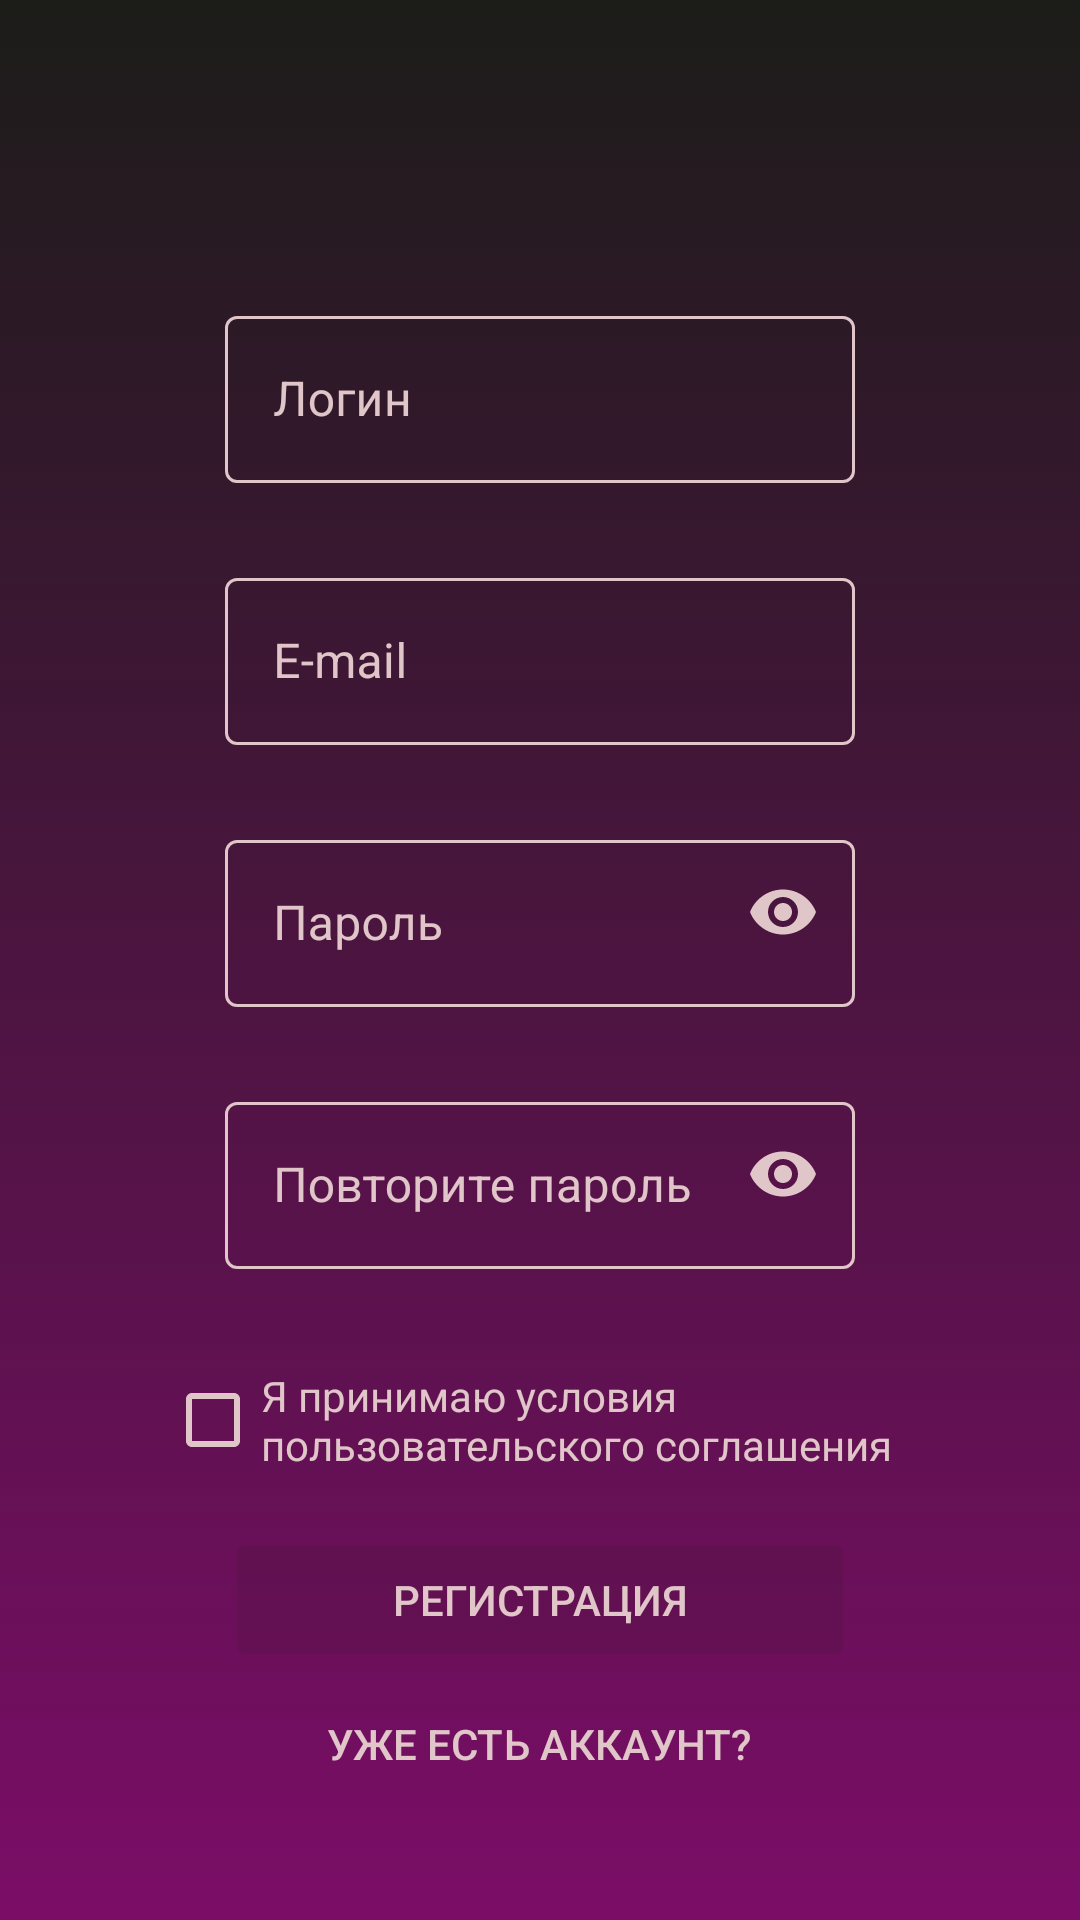

Produce the Android XML layout that renders to this screen, including the resource entries it uses.
<!-- AndroidManifest.xml: application theme Theme.News -->
<!-- res/layout/fragment_registration.xml -->
<?xml version="1.0" encoding="utf-8"?>
<androidx.core.widget.NestedScrollView xmlns:android="http://schemas.android.com/apk/res/android"
    xmlns:app="http://schemas.android.com/apk/res-auto"
    xmlns:tools="http://schemas.android.com/tools"
    android:layout_width="match_parent"
    android:layout_height="match_parent"
    android:background="@drawable/background">

    <RelativeLayout
        android:layout_width="match_parent"
        android:layout_height="wrap_content"
        android:layout_marginTop="100dp"
        tools:context=".MainActivity">

        <com.google.android.material.textfield.TextInputLayout
            android:id="@+id/textInputLayoutLogin"
            style="@style/Widget.MaterialComponents.TextInputLayout.OutlinedBox"
            android:layout_width="wrap_content"
            android:layout_height="wrap_content"
            android:layout_centerHorizontal="true"
            android:textColorHint="@color/main_white"
            app:boxStrokeColor="@color/main_white"
            app:boxStrokeErrorColor="@color/main_yellow"
            app:errorEnabled="true"
            app:errorIconTint="@color/main_yellow"
            app:errorTextColor="@color/main_yellow"
            app:hintTextColor="@color/main_white">

            <com.google.android.material.textfield.TextInputEditText
                android:id="@+id/textInputEditTextLogin"
                android:layout_width="210dp"
                android:layout_height="wrap_content"
                android:autofillHints="username"
                android:hint="@string/loginField"
                android:inputType="text"
                android:textColor="@color/main_white" />
        </com.google.android.material.textfield.TextInputLayout>

        <com.google.android.material.textfield.TextInputLayout
            android:id="@+id/textInputLayoutEmail"
            style="@style/Widget.MaterialComponents.TextInputLayout.OutlinedBox"
            android:layout_width="wrap_content"
            android:layout_height="wrap_content"
            android:layout_below="@id/textInputLayoutLogin"
            android:layout_centerHorizontal="true"
            android:layout_marginTop="6dp"
            android:textColorHint="@color/main_white"
            app:boxStrokeColor="@color/main_white"
            app:boxStrokeErrorColor="@color/main_yellow"
            app:errorEnabled="true"
            app:errorIconTint="@color/main_yellow"
            app:errorTextColor="@color/main_yellow"
            app:hintTextColor="@color/main_white">

            <com.google.android.material.textfield.TextInputEditText
                android:id="@+id/textInputEditTextEmail"
                android:layout_width="210dp"
                android:layout_height="wrap_content"
                android:autofillHints="emailAddress"
                android:hint="@string/emailField"
                android:inputType="textEmailAddress"
                android:textColor="@color/main_white" />
        </com.google.android.material.textfield.TextInputLayout>

        <com.google.android.material.textfield.TextInputLayout
            android:id="@+id/textInputLayoutPassword"
            style="@style/Widget.MaterialComponents.TextInputLayout.OutlinedBox"
            android:layout_width="wrap_content"
            android:layout_height="wrap_content"
            android:layout_below="@id/textInputLayoutEmail"
            android:layout_centerHorizontal="true"
            android:layout_marginTop="6dp"
            android:textColorHint="@color/main_white"
            app:boxStrokeColor="@color/main_white"
            app:boxStrokeErrorColor="@color/main_yellow"
            app:errorEnabled="true"
            app:errorIconTint="@color/main_yellow"
            app:errorTextColor="@color/main_yellow"
            app:hintTextColor="@color/main_white"
            app:passwordToggleEnabled="true"
            app:passwordToggleTint="@color/main_white">

            <com.google.android.material.textfield.TextInputEditText
                android:id="@+id/textInputEditTextPassword"
                android:layout_width="210dp"
                android:layout_height="wrap_content"
                android:autofillHints="password"
                android:hint="@string/passwordField"
                android:inputType="textPassword"
                android:textColor="@color/main_white" />
        </com.google.android.material.textfield.TextInputLayout>

        <com.google.android.material.textfield.TextInputLayout
            android:id="@+id/textInputLayoutRepeatedPassword"
            style="@style/Widget.MaterialComponents.TextInputLayout.OutlinedBox"
            android:layout_width="wrap_content"
            android:layout_height="wrap_content"
            android:layout_below="@id/textInputLayoutPassword"
            android:layout_centerHorizontal="true"
            android:layout_marginTop="6dp"
            android:textColorHint="@color/main_white"
            app:boxStrokeColor="@color/main_white"
            app:boxStrokeErrorColor="@color/main_yellow"
            app:errorEnabled="true"
            app:errorIconTint="@color/main_yellow"
            app:errorTextColor="@color/main_yellow"
            app:hintTextColor="@color/main_white"
            app:passwordToggleEnabled="true"
            app:passwordToggleTint="@color/main_white">

            <com.google.android.material.textfield.TextInputEditText
                android:id="@+id/textInputEditTextRepeatedPassword"
                android:layout_width="210dp"
                android:layout_height="wrap_content"
                android:autofillHints="password"
                android:hint="@string/repeatedPasswordField"
                android:inputType="textPassword"
                android:textColor="@color/main_white" />
        </com.google.android.material.textfield.TextInputLayout>

        <CheckBox
            android:id="@+id/termsOfService"
            android:layout_width="250dp"
            android:layout_height="wrap_content"
            android:layout_below="@id/textInputLayoutRepeatedPassword"
            android:layout_centerHorizontal="true"
            android:layout_marginTop="6dp"
            android:buttonTint="@color/checkbox_color"
            android:text="@string/termsOfService"
            android:textColor="@color/main_white" />

        <Button
            android:id="@+id/registrationButton"
            android:layout_width="210dp"
            android:layout_height="wrap_content"
            android:layout_below="@id/termsOfService"
            android:layout_centerHorizontal="true"
            android:layout_marginTop="12dp"
            android:backgroundTint="@color/button_background_color"
            android:enabled="false"
            android:text="@string/registrationButton"
            android:textColor="@color/main_white" />

        <Button
            android:id="@+id/switchToAuthorizationButton"
            android:layout_width="wrap_content"
            android:layout_height="wrap_content"
            android:layout_below="@id/registrationButton"
            android:layout_centerHorizontal="true"
            android:background="@android:color/transparent"
            android:text="@string/switchToAuthorizationButton"
            android:textColor="@color/main_white" />
    </RelativeLayout>
</androidx.core.widget.NestedScrollView>
<!-- resources referenced by this layout -->
<resources>
  <color name="main_white">#E0C5C9</color>
  <color name="main_yellow">#EDC852</color>
  <!-- drawable background (drawable) -->
  <?xml version="1.0" encoding="utf-8"?>
  <selector xmlns:android="http://schemas.android.com/apk/res/android">
      <item>
          <shape>
              <gradient
                  android:angle="270"
                  android:startColor="@color/main_black"
                  android:endColor="@color/main_purple"
                  android:type="linear"
                  />
          </shape>
      </item>
  </selector>
  <string name="emailField">E-mail</string>
  <string name="loginField">Логин</string>
  <string name="passwordField">Пароль</string>
  <string name="registrationButton">Регистрация</string>
  <string name="repeatedPasswordField">Повторите пароль</string>
  <string name="switchToAuthorizationButton">Уже есть аккаунт?</string>
  <string name="termsOfService">Я принимаю условия пользовательского соглашения</string>
  <style name="Theme.News" parent="Theme.MaterialComponents.DayNight.NoActionBar">
          
          <item name="colorPrimary">@color/main_white</item>
          <item name="colorPrimaryVariant">@color/main_black</item>
          <item name="colorOnPrimary">@color/main_black</item>
          
          <item name="android:statusBarColor" tools:targetApi="l">?attr/colorPrimaryVariant</item>
          
      </style>
  <color name="main_black">#1C1C19</color>
  <color name="main_purple">#7b0d67</color>
</resources>
